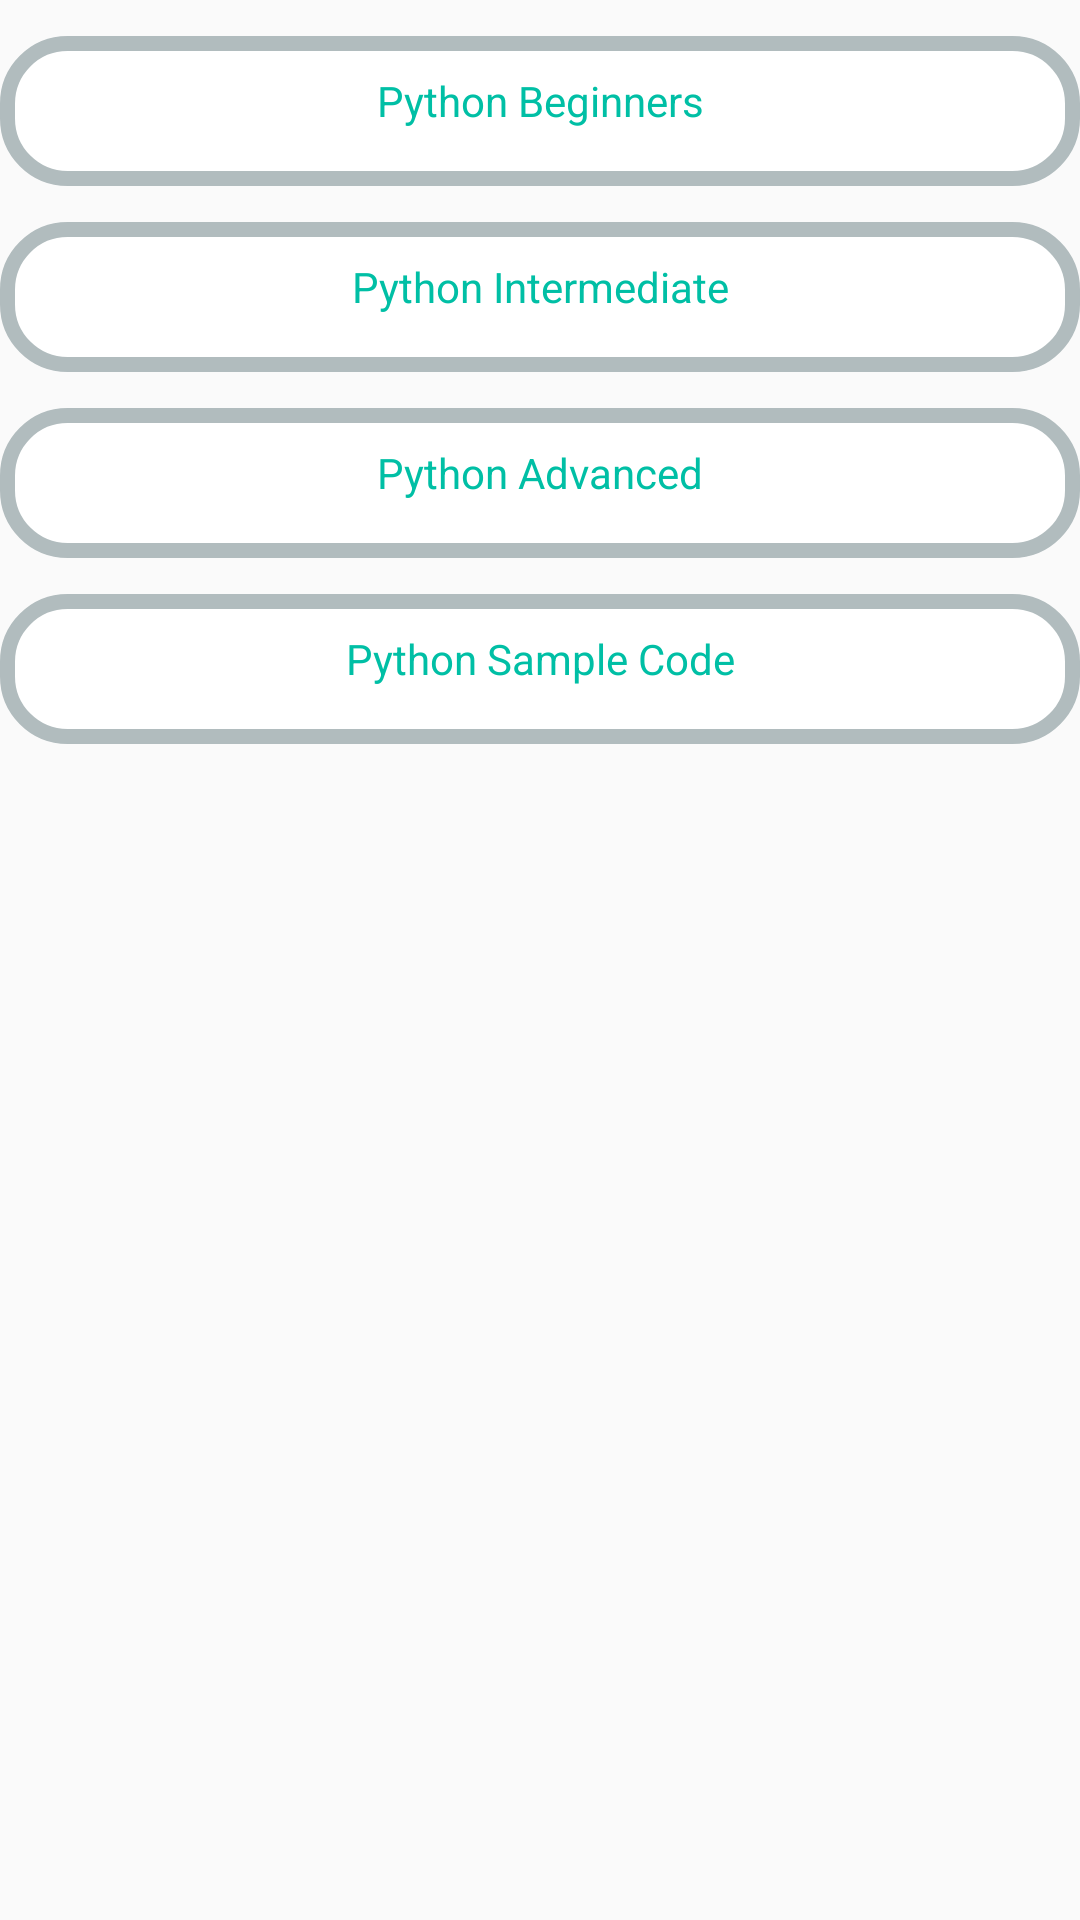

Produce the Android XML layout that renders to this screen, including the resource entries it uses.
<!-- AndroidManifest.xml: application theme AppTheme -->
<!-- res/layout/fragment_python_quiz.xml -->
<?xml version="1.0" encoding="utf-8"?>
<LinearLayout xmlns:android="http://schemas.android.com/apk/res/android"
    xmlns:tools="http://schemas.android.com/tools"
    android:layout_width="match_parent"
    android:layout_height="match_parent"
    android:orientation="vertical"
    tools:context=".ui.quiz.python_quiz.PythonQuizFragment">


     <LinearLayout
         android:id="@+id/llAndyBegin"
         android:layout_width="match_parent"
         android:layout_height="50dp"
         android:layout_marginTop="@dimen/margin_12"
         android:background="@drawable/cardview_shape"
         android:orientation="vertical"
         android:weightSum="1">

         <TextView
             android:id="@+id/tvPrizeLlist"
             android:layout_width="match_parent"
             android:layout_height="wrap_content"
             android:layout_marginVertical="@dimen/margin_12"
             android:text="Python Beginners"
             android:textAlignment="center"
             android:textColor="@color/green" />

     </LinearLayout>
     <LinearLayout
         android:id="@+id/llAndyInter"
         android:layout_width="match_parent"
         android:layout_height="50dp"
         android:layout_marginTop="@dimen/margin_12"
         android:background="@drawable/cardview_shape"
         android:orientation="vertical"
         android:weightSum="1">

         <TextView
             android:layout_width="match_parent"
             android:layout_height="wrap_content"
             android:layout_marginVertical="@dimen/margin_12"
             android:text="Python Intermediate"
             android:textAlignment="center"
             android:textColor="@color/green" />
     </LinearLayout>

     <LinearLayout
         android:id="@+id/llAndyAdv"
         android:layout_width="match_parent"
         android:layout_height="50dp"
         android:layout_marginTop="@dimen/margin_12"
         android:background="@drawable/cardview_shape"
         android:orientation="vertical"
         android:weightSum="1">

         <TextView
             android:layout_width="match_parent"
             android:layout_height="wrap_content"
             android:layout_marginVertical="@dimen/margin_12"
             android:text="Python Advanced"
             android:textAlignment="center"
             android:textColor="@color/green"/>

     </LinearLayout>
     <LinearLayout
         android:id="@+id/llSampleCode"
         android:layout_width="match_parent"
         android:layout_height="50dp"
         android:layout_marginTop="@dimen/margin_12"
         android:background="@drawable/cardview_shape"
         android:orientation="vertical"
         android:weightSum="1">

         <TextView
             android:layout_width="match_parent"
             android:layout_height="wrap_content"
             android:layout_marginVertical="@dimen/margin_12"
             android:text="Python Sample Code"
             android:textAlignment="center"
             android:textColor="@color/green"/>

     </LinearLayout>
</LinearLayout>
<!-- resources referenced by this layout -->
<resources>
  <color name="green">#00bfa5</color>
  <dimen name="margin_12">12dp</dimen>
  <!-- drawable cardview_shape (drawable) -->
  <?xml version="1.0" encoding="utf-8"?>
  <shape xmlns:android="http://schemas.android.com/apk/res/android">
      <solid android:color="@color/white" />
      <stroke
          android:width="5dip"
          android:color="#B1BCBE" />
      <corners android:radius="20dip" />
      <padding
          android:bottom="0dip"
          android:left="0dip"
          android:right="0dip"
          android:top="0dip" />
  </shape>
  <style name="AppTheme" parent="Theme.AppCompat.Light.DarkActionBar">
          
          <item name="colorPrimary">@color/colorPrimary</item>
          <item name="colorPrimaryDark">@color/colorPrimaryDark</item>
          <item name="colorAccent">@color/colorAccent</item>
      </style>
  <color name="white">#FFFFFF</color>
  <color name="colorPrimary">#2196f3</color>
  <color name="colorPrimaryDark">#0069C0</color>
  <color name="colorAccent">#FF4081</color>
</resources>
